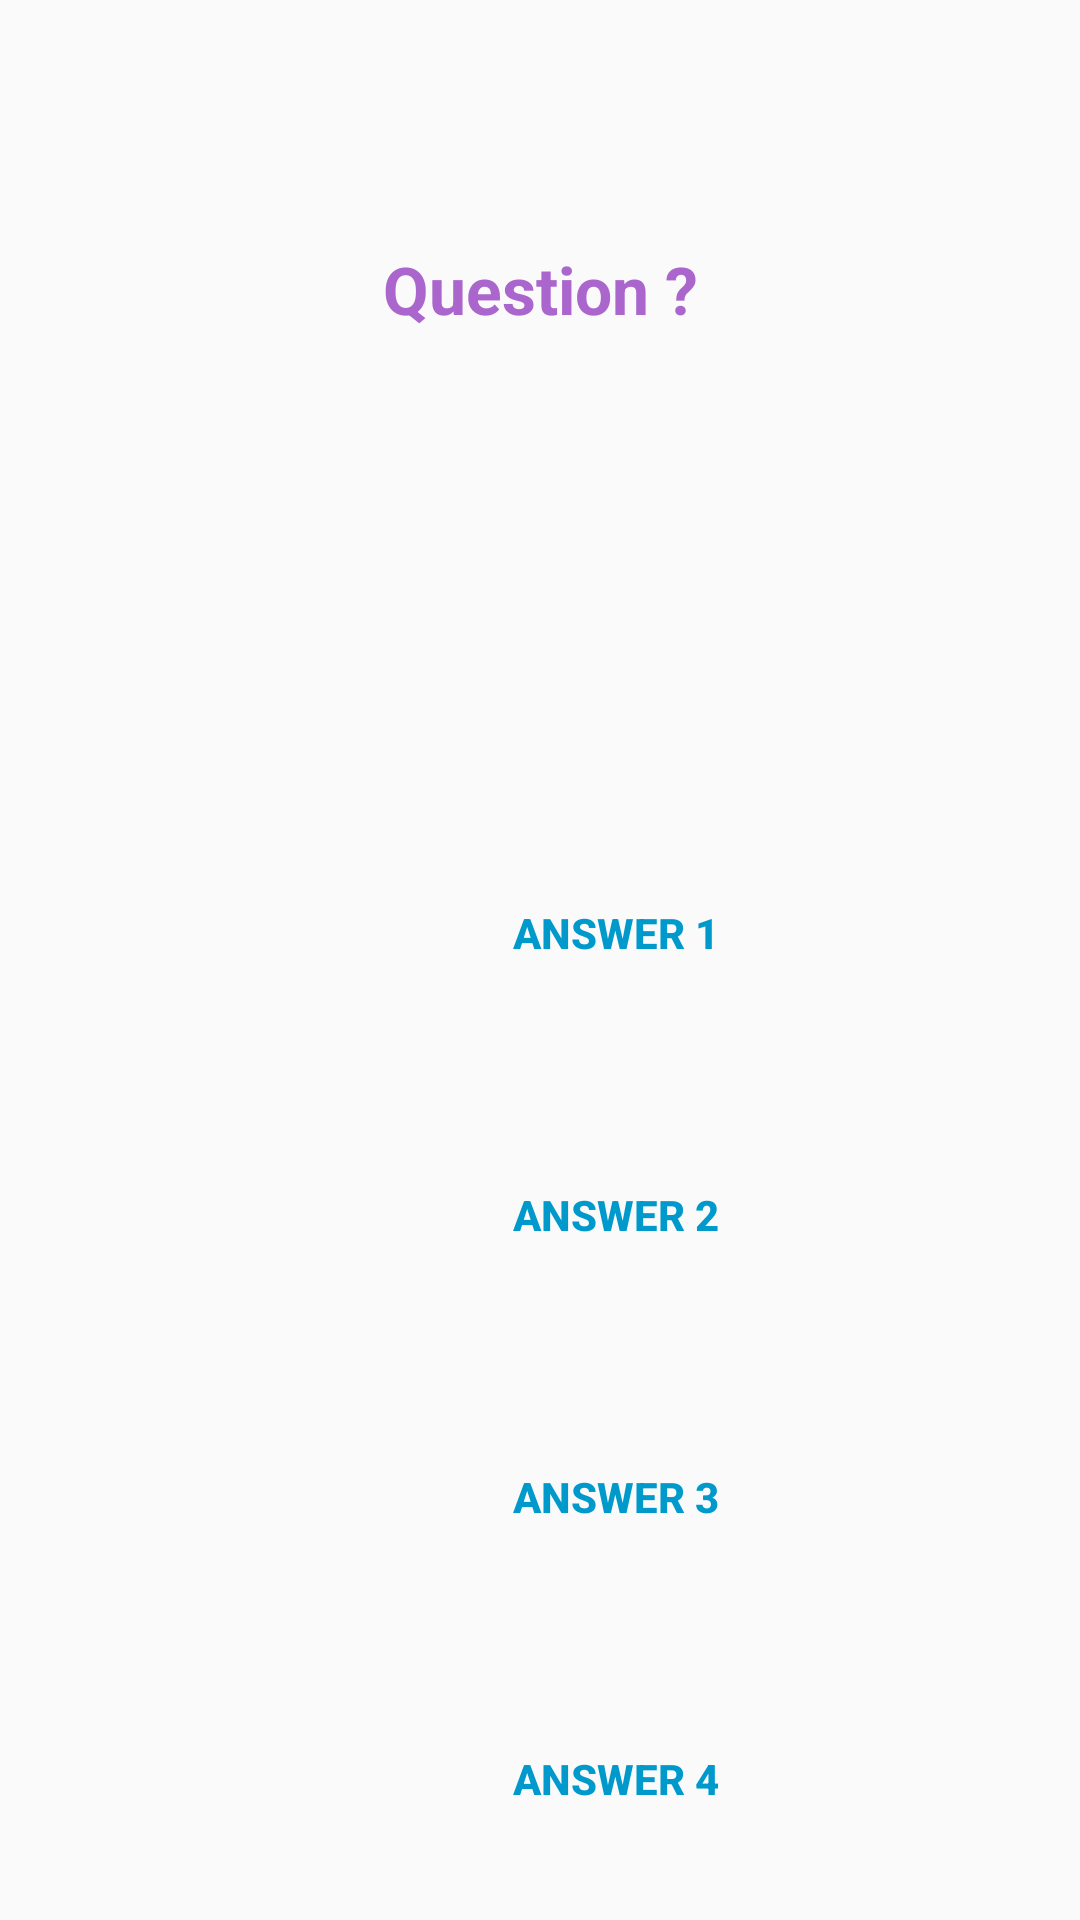

Android layout source for this screen:
<!-- AndroidManifest.xml: application theme AppTheme -->
<!-- res/layout/activity_game.xml -->
<?xml version="1.0" encoding="utf-8"?>
<android.support.constraint.ConstraintLayout xmlns:android="http://schemas.android.com/apk/res/android"
    xmlns:app="http://schemas.android.com/apk/res-auto"
    xmlns:tools="http://schemas.android.com/tools"
    android:layout_width="match_parent"
    android:layout_height="match_parent"
    tools:context=".GameActivity">

    <TextView
        android:id="@+id/game_activity_ask_console_txt"
        android:layout_width="0dp"
        android:layout_height="0dp"
        android:layout_marginBottom="71dp"
        android:gravity="center"
        android:text="Question ?"
        android:textAppearance="@style/TextAppearance.AppCompat.Large"
        android:textColor="@android:color/holo_purple"
        android:textStyle="bold"
        app:layout_constraintBottom_toTopOf="@+id/game_activity_answer1_btn"
        app:layout_constraintEnd_toEndOf="parent"
        app:layout_constraintStart_toStartOf="parent"
        app:layout_constraintTop_toTopOf="parent" />

    <Button
        android:id="@+id/game_activity_answer1_btn"
        style="@style/buttonAnswer"
        android:layout_width="411dp"
        android:layout_height="94dp"
        android:text="Answer 1"
        app:layout_constraintBottom_toTopOf="@+id/game_activity_answer2_btn"
        app:layout_constraintTop_toBottomOf="@+id/game_activity_ask_console_txt" />

    <Button
        android:id="@+id/game_activity_answer2_btn"
        style="@style/buttonAnswer"
        android:layout_width="411dp"
        android:layout_height="94dp"
        android:text="Answer 2"
        app:layout_constraintBottom_toTopOf="@+id/game_activity_answer3_btn"
        app:layout_constraintTop_toBottomOf="@+id/game_activity_answer1_btn" />

    <Button
        android:id="@+id/game_activity_answer3_btn"
        style="@style/buttonAnswer"
        android:layout_width="411dp"
        android:layout_height="94dp"
        android:text="answer 3"
        app:layout_constraintBottom_toTopOf="@+id/game_activity_answer4_btn"
        app:layout_constraintTop_toBottomOf="@+id/game_activity_answer2_btn" />

    <Button
        android:id="@+id/game_activity_answer4_btn"
        style="@style/buttonAnswer"
        android:layout_width="411dp"
        android:layout_height="94dp"
        android:text="answer 4"
        app:layout_constraintBottom_toBottomOf="parent"
        app:layout_constraintTop_toBottomOf="@+id/game_activity_answer3_btn" />
</android.support.constraint.ConstraintLayout>
<!-- resources referenced by this layout -->
<resources>
  <style name="buttonAnswer">
          <item name="android:textColor">@android:color/holo_blue_dark</item>
          <item name="android:textStyle">bold</item>
          <item name="android:background">@android:color/transparent</item>
      </style>
  <style name="AppTheme" parent="Theme.AppCompat.Light.DarkActionBar">
          
          <item name="colorPrimary">@color/colorPrimary</item>
          <item name="colorPrimaryDark">@color/colorPrimaryDark</item>
          <item name="colorAccent">@color/colorAccent</item>
      </style>
  <!-- not gathered from this repository: default colours our renderer supplied (Android Studio template values) -->
  <color name="colorPrimary">#FF6200EE</color>
  <color name="colorPrimaryDark">#FF3700B3</color>
  <color name="colorAccent">#FF03DAC5</color>
</resources>
